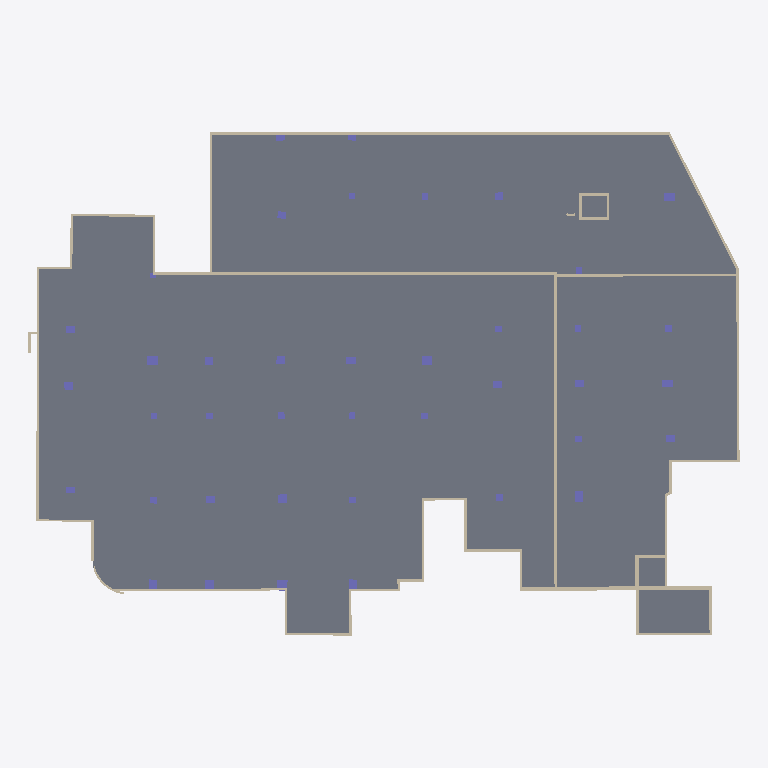
Plan cut of the same IFC building model at storey 'CloudLevel -2.29' (level -2.29 m, cut at -0.89 m), seen from above with north up, elements coloured by IFC class: 40 walls (beige), 39 columns (violet), 1 slab (grey). Cut surfaces are drawn darker.
Extent 70.6 m × 50.0 m × 4.6 m (x, y, z). Storeys (2): CloudLevel -2.29 at -2.29 m; CloudLevel 1.98 at 1.98 m. Elements (161): 76 IfcBeam, 44 IfcWallStandardCase, 40 IfcColumn, 1 IfcSlab.

HEADER;
FILE_DESCRIPTION(('ViewDefinition [CoordinationView_V2.0]','ExchangeRequirement [Architecture]'),'2;1');
FILE_NAME('0001','2024-06-13T11:10:06',(''),(''),'The EXPRESS Data Manager Version 5.02.0100.07 : 28 Aug 2013','22.0.2.392 - Exporter 22.0.2.392 - Alternate UI 22.0.2.392','');
FILE_SCHEMA(('IFC2X3'));
ENDSEC;
DATA;
#120=IFCPROJECT('0ZyqtGhtT5Kfl4IfCfllia',#41,'0001',$,$,'Project Name','Project Status',(#112),#107);
#181=IFCSITE('0ZyqtGhtT5Kfl4IfCfllic',#41,'Default',$,$,#180,$,$,.ELEMENT.,$,$,$,$,$);
#130=IFCBUILDING('0ZyqtGhtT5Kfl4IfCfllib',#41,'',$,$,#32,$,'',.ELEMENT.,$,$,$);
#147=IFCBUILDINGSTOREY('0ZyqtGhtT5Kfl4IfFMHPJs',#41,'CloudLevel -2.29',$,'Level:8mm Head',#146,$,'CloudLevel -2.29',.ELEMENT.,-2289.99999999084);
#165=IFCBUILDINGSTOREY('0ZyqtGhtT5Kfl4IfFMHPJi',#41,'CloudLevel 1.98',$,'Level:8mm Head',#164,$,'CloudLevel 1.98',.ELEMENT.,1979.99999999208);
#20027=IFCSLAB('1XgTTt_qv0PBbO1N8MGNJc',#41,'Floor:Concrete-Commercial 362mm:322244',$,'Floor:Concrete-Commercial 362mm',#19729,#20025,'322244',.FLOOR.);
#4811=IFCWALLSTANDARDCASE('1s9Jn$jC12OAw$Zj2YrWR5',#41,'Basic Wall:Wall@ModelFun-240.00:320982',$,'Basic Wall:Wall@ModelFun-240.00',#4778,#4809,'320982');
#4932=IFCWALLSTANDARDCASE('1s9Jn$jC12OAw$Zj2YrWRD',#41,'Basic Wall:Wall@ModelFun-240.00:320990',$,'Basic Wall:Wall@ModelFun-240.00',#4912,#4930,'320990');
#6910=IFCWALLSTANDARDCASE('1s9Jn$jC12OAw$Zj2YrWLF',#41,'Basic Wall:Wall@ModelFun-290.00:321116',$,'Basic Wall:Wall@ModelFun-290.00',#6881,#6908,'321116');
#5612=IFCWALLSTANDARDCASE('1s9Jn$jC12OAw$Zj2YrWKJ',#41,'Basic Wall:Wall@ModelFun-390.00:321024',$,'Basic Wall:Wall@ModelFun-390.00',#5565,#5610,'321024');
#7484=IFCWALLSTANDARDCASE('1s9Jn$jC12OAw$Zj2YrWMT',#41,'Basic Wall:Wall@ModelFun-240.00:321166',$,'Basic Wall:Wall@ModelFun-240.00',#7453,#7482,'321166');
#4630=IFCWALLSTANDARDCASE('1s9Jn$jC12OAw$Zj2YrWRL',#41,'Basic Wall:Wall@ModelFun-240.00:320966',$,'Basic Wall:Wall@ModelFun-240.00',#4588,#4628,'320966');
#6997=IFCWALLSTANDARDCASE('1s9Jn$jC12OAw$Zj2YrWLv',#41,'Basic Wall:Wall@ModelFun-240.00:321130',$,'Basic Wall:Wall@ModelFun-240.00',#6966,#6995,'321130');
#4740=IFCWALLSTANDARDCASE('1s9Jn$jC12OAw$Zj2YrWR0',#41,'Basic Wall:Wall@ModelFun-240.00:320979',$,'Basic Wall:Wall@ModelFun-240.00',#4711,#4738,'320979');
#6843=IFCWALLSTANDARDCASE('1s9Jn$jC12OAw$Zj2YrWL5',#41,'Basic Wall:Generic - 200mm:321110',$,'Basic Wall:Generic - 200mm',#6725,#6841,'321110');
#4876=IFCWALLSTANDARDCASE('1s9Jn$jC12OAw$Zj2YrWR9',#41,'Basic Wall:Wall@ModelFun-240.00:320986',$,'Basic Wall:Wall@ModelFun-240.00',#4849,#4874,'320986');
#7415=IFCWALLSTANDARDCASE('1s9Jn$jC12OAw$Zj2YrWMO',#41,'Basic Wall:Wall@ModelFun-240.00:321163',$,'Basic Wall:Wall@ModelFun-240.00',#7388,#7413,'321163');
#5527=IFCWALLSTANDARDCASE('1s9Jn$jC12OAw$Zj2YrWRe',#41,'Basic Wall:Wall@ModelFun-240.00:321019',$,'Basic Wall:Wall@ModelFun-240.00',#5496,#5525,'321019');
#6125=IFCWALLSTANDARDCASE('1s9Jn$jC12OAw$Zj2YrWKg',#41,'Basic Wall:Wall@ModelFun-240.00:321081',$,'Basic Wall:Wall@ModelFun-240.00',#6096,#6123,'321081');
#7547=IFCWALLSTANDARDCASE('1s9Jn$jC12OAw$Zj2YrWM1',#41,'Basic Wall:Wall@ModelFun-240.00:321170',$,'Basic Wall:Wall@ModelFun-240.00',#7520,#7545,'321170');
#6192=IFCWALLSTANDARDCASE('1s9Jn$jC12OAw$Zj2YrWKl',#41,'Basic Wall:Wall@ModelFun-240.00:321084',$,'Basic Wall:Wall@ModelFun-240.00',#6163,#6190,'321084');
#5762=IFCWALLSTANDARDCASE('1s9Jn$jC12OAw$Zj2YrWK3',#41,'Basic Wall:Wall@ModelFun-240.00:321040',$,'Basic Wall:Wall@ModelFun-240.00',#5733,#5760,'321040');
#6616=IFCWALLSTANDARDCASE('1s9Jn$jC12OAw$Zj2YrWL3',#41,'Basic Wall:Wall@ModelFun-240.00:321104',$,'Basic Wall:Wall@ModelFun-240.00',#6587,#6614,'321104');
#5066=IFCWALLSTANDARDCASE('1s9Jn$jC12OAw$Zj2YrWRt',#41,'Basic Wall:Wall@ModelFun-240.00:320996',$,'Basic Wall:Wall@ModelFun-240.00',#5035,#5064,'320996');
#5395=IFCWALLSTANDARDCASE('1s9Jn$jC12OAw$Zj2YrWRd',#41,'Basic Wall:Wall@ModelFun-240.00:321012',$,'Basic Wall:Wall@ModelFun-240.00',#5366,#5393,'321012');
#5697=IFCWALLSTANDARDCASE('1s9Jn$jC12OAw$Zj2YrWKU',#41,'Basic Wall:Wall@ModelFun-240.00:321037',$,'Basic Wall:Wall@ModelFun-240.00',#5668,#5695,'321037');
#5825=IFCWALLSTANDARDCASE('1s9Jn$jC12OAw$Zj2YrWK7',#41,'Basic Wall:Wall@ModelFun-240.00:321044',$,'Basic Wall:Wall@ModelFun-240.00',#5798,#5823,'321044');
#5892=IFCWALLSTANDARDCASE('1s9Jn$jC12OAw$Zj2YrWKA',#41,'Basic Wall:Wall@ModelFun-330.00:321049',$,'Basic Wall:Wall@ModelFun-330.00',#5863,#5890,'321049');
#5330=IFCWALLSTANDARDCASE('1s9Jn$jC12OAw$Zj2YrWRY',#41,'Basic Wall:Wall@ModelFun-240.00:321009',$,'Basic Wall:Wall@ModelFun-240.00',#5301,#5328,'321009');
#4997=IFCWALLSTANDARDCASE('1s9Jn$jC12OAw$Zj2YrWRo',#41,'Basic Wall:Wall@ModelFun-240.00:320993',$,'Basic Wall:Wall@ModelFun-240.00',#4968,#4995,'320993');
#6549=IFCWALLSTANDARDCASE('1s9Jn$jC12OAw$Zj2YrWLU',#41,'Basic Wall:Wall@ModelFun-240.00:321101',$,'Basic Wall:Wall@ModelFun-240.00',#6520,#6547,'321101');
#10536=IFCCOLUMN('1s9Jn$jC12OAw$Zj2YrWGg',#41,'column_矩形柱:1.082 x 0.854m:321337',$,'column_矩形柱:1.082 x 0.854m',#10535,#10528,'321337');
#6464=IFCWALLSTANDARDCASE('1s9Jn$jC12OAw$Zj2YrWLQ',#41,'Basic Wall:Generic - 200mm:321097',$,'Basic Wall:Generic - 200mm',#6431,#6462,'321097');
#6259=IFCWALLSTANDARDCASE('1s9Jn$jC12OAw$Zj2YrWLJ',#41,'Basic Wall:Wall@ModelFun-240.00:321088',$,'Basic Wall:Wall@ModelFun-240.00',#6230,#6257,'321088');
#7332=IFCWALLSTANDARDCASE('1s9Jn$jC12OAw$Zj2YrWLj',#41,'Basic Wall:Wall@ModelFun-190.00:321150',$,'Basic Wall:Wall@ModelFun-190.00',#7303,#7330,'321150');
#6687=IFCWALLSTANDARDCASE('1s9Jn$jC12OAw$Zj2YrWL0',#41,'Basic Wall:Wall@ModelFun-240.00:321107',$,'Basic Wall:Wall@ModelFun-240.00',#6654,#6685,'321107');
#9432=IFCCOLUMN('1s9Jn$jC12OAw$Zj2YrWG3',#41,'column_矩形柱:0.907 x 0.977m:321296',$,'column_矩形柱:0.907 x 0.977m',#9431,#9424,'321296');
#5460=IFCWALLSTANDARDCASE('1s9Jn$jC12OAw$Zj2YrWRa',#41,'Basic Wall:Wall@ModelFun-240.00:321015',$,'Basic Wall:Wall@ModelFun-240.00',#5433,#5458,'321015');
#8315=IFCCOLUMN('1s9Jn$jC12OAw$Zj2YrWNz',#41,'column_矩形柱:1.086 x 1.070m:321262',$,'column_矩形柱:1.086 x 1.070m',#8314,#8309,'321262');
#10074=IFCCOLUMN('1s9Jn$jC12OAw$Zj2YrWGt',#41,'column_矩形柱:0.816 x 1.053m:321316',$,'column_矩形柱:0.816 x 1.053m',#10073,#10066,'321316');
#10174=IFCCOLUMN('1s9Jn$jC12OAw$Zj2YrWGq',#41,'column_矩形柱:1.061 x 0.812m:321319',$,'column_矩形柱:1.061 x 0.812m',#10173,#10166,'321319');
#7893=IFCWALLSTANDARDCASE('1s9Jn$jC12OAw$Zj2YrWM5',#41,'Basic Wall:Generic - 200mm:321174',$,'Basic Wall:Generic - 200mm',#7654,#7891,'321174');
#6326=IFCWALLSTANDARDCASE('1s9Jn$jC12OAw$Zj2YrWLG',#41,'Basic Wall:Wall@ModelFun-240.00:321091',$,'Basic Wall:Wall@ModelFun-240.00',#6295,#6324,'321091');
#7066=IFCWALLSTANDARDCASE('1s9Jn$jC12OAw$Zj2YrWL_',#41,'Basic Wall:Wall@ModelFun-240.00:321133',$,'Basic Wall:Wall@ModelFun-240.00',#7035,#7064,'321133');
#7133=IFCWALLSTANDARDCASE('1s9Jn$jC12OAw$Zj2YrWLY',#41,'Basic Wall:Wall@ModelFun-240.00:321137',$,'Basic Wall:Wall@ModelFun-240.00',#7104,#7131,'321137');
#8222=IFCCOLUMN('1s9Jn$jC12OAw$Zj2YrWN$',#41,'column_矩形柱:1.098 x 0.834m:321260',$,'column_矩形柱:1.098 x 0.834m',#8221,#8216,'321260');
#8441=IFCCOLUMN('1s9Jn$jC12OAw$Zj2YrWNX',#41,'column_矩形柱:0.892 x 0.836m:321266',$,'column_矩形柱:0.892 x 0.836m',#8440,#8433,'321266');
#5973=IFCWALLSTANDARDCASE('1s9Jn$jC12OAw$Zj2YrWKx',#41,'Basic Wall:Wall@ModelFun-310.00:321064',$,'Basic Wall:Wall@ModelFun-310.00',#5946,#5971,'321064');
#9948=IFCCOLUMN('1s9Jn$jC12OAw$Zj2YrWGp',#41,'column_矩形柱:1.076 x 0.706m:321312',$,'column_矩形柱:1.076 x 0.706m',#9947,#9940,'321312');
#6058=IFCWALLSTANDARDCASE('1s9Jn$jC12OAw$Zj2YrWKc',#41,'Basic Wall:Wall@ModelFun-240.00:321077',$,'Basic Wall:Wall@ModelFun-240.00',#6029,#6056,'321077');
#8646=IFCCOLUMN('1s9Jn$jC12OAw$Zj2YrWNh',#41,'column_矩形柱:1.061 x 0.812m:321272',$,'column_矩形柱:1.061 x 0.812m',#8645,#8640,'321272');
#7265=IFCWALLSTANDARDCASE('1s9Jn$jC12OAw$Zj2YrWLh',#41,'Basic Wall:Wall@ModelFun-240.00:321144',$,'Basic Wall:Wall@ModelFun-240.00',#7238,#7263,'321144');
#8063=IFCCOLUMN('1s9Jn$jC12OAw$Zj2YrWNx',#41,'column_矩形柱:1.052 x 0.776m:321256',$,'column_矩形柱:1.052 x 0.776m',#8062,#8057,'321256');
#9166=IFCCOLUMN('1s9Jn$jC12OAw$Zj2YrWGR',#41,'column_矩形柱:0.982 x 0.754m:321288',$,'column_矩形柱:0.982 x 0.754m',#9165,#9158,'321288');
#10347=IFCCOLUMN('1s9Jn$jC12OAw$Zj2YrWG_',#41,'column_矩形柱:0.882 x 0.776m:321325',$,'column_矩形柱:0.882 x 0.776m',#10346,#10339,'321325');
#8977=IFCCOLUMN('1s9Jn$jC12OAw$Zj2YrWGH',#41,'column_矩形柱:0.806 x 0.843m:321282',$,'column_矩形柱:0.806 x 0.843m',#8976,#8969,'321282');
#5133=IFCWALLSTANDARDCASE('1s9Jn$jC12OAw$Zj2YrWRq',#41,'Basic Wall:Wall@ModelFun-240.00:320999',$,'Basic Wall:Wall@ModelFun-240.00',#5104,#5131,'320999');
#8914=IFCCOLUMN('1s9Jn$jC12OAw$Zj2YrWGJ',#41,'column_矩形柱:0.841 x 0.785m:321280',$,'column_矩形柱:0.841 x 0.785m',#8913,#8906,'321280');
#8378=IFCCOLUMN('1s9Jn$jC12OAw$Zj2YrWNZ',#41,'column_矩形柱:0.817 x 0.759m:321264',$,'column_矩形柱:0.817 x 0.759m',#8377,#8370,'321264');
#9684=IFCCOLUMN('1s9Jn$jC12OAw$Zj2YrWGB',#41,'column_矩形柱:0.882 x 0.706m:321304',$,'column_矩形柱:0.882 x 0.706m',#9683,#9676,'321304');
#9885=IFCCOLUMN('1s9Jn$jC12OAw$Zj2YrWGD',#41,'column_矩形柱:0.961 x 0.729m:321310',$,'column_矩形柱:0.961 x 0.729m',#9884,#9877,'321310');
#10256=IFCCOLUMN('1s9Jn$jC12OAw$Zj2YrWGw',#41,'column_矩形柱:0.882 x 0.706m:321321',$,'column_矩形柱:0.882 x 0.706m',#10255,#10248,'321321');
#10293=IFCCOLUMN('1s9Jn$jC12OAw$Zj2YrWGv',#41,'column_矩形柱:0.882 x 0.706m:321322',$,'column_矩形柱:0.882 x 0.706m',#10292,#10285,'321322');
#9621=IFCCOLUMN('1s9Jn$jC12OAw$Zj2YrWG5',#41,'column_矩形柱:0.776 x 0.729m:321302',$,'column_矩形柱:0.776 x 0.729m',#9620,#9613,'321302');
#9040=IFCCOLUMN('1s9Jn$jC12OAw$Zj2YrWGN',#41,'column_矩形柱:0.692 x 0.809m:321284',$,'column_矩形柱:0.692 x 0.809m',#9039,#9032,'321284');
#5265=IFCWALLSTANDARDCASE('1s9Jn$jC12OAw$Zj2YrWR_',#41,'Basic Wall:Wall@ModelFun-240.00:321005',$,'Basic Wall:Wall@ModelFun-240.00',#5238,#5263,'321005');
#10410=IFCCOLUMN('1s9Jn$jC12OAw$Zj2YrWGY',#41,'column_矩形柱:0.882 x 0.656m:321329',$,'column_矩形柱:0.882 x 0.656m',#10409,#10402,'321329');
#9103=IFCCOLUMN('1s9Jn$jC12OAw$Zj2YrWGL',#41,'column_矩形柱:0.859 x 0.538m:321286',$,'column_矩形柱:0.859 x 0.538m',#9102,#9095,'321286');
#9495=IFCCOLUMN('1s9Jn$jC12OAw$Zj2YrWG1',#41,'column_矩形柱:0.740 x 0.668m:321298',$,'column_矩形柱:0.740 x 0.668m',#9494,#9487,'321298');
#10011=IFCCOLUMN('1s9Jn$jC12OAw$Zj2YrWGn',#41,'column_矩形柱:0.682 x 0.629m:321314',$,'column_矩形柱:0.682 x 0.629m',#10010,#10003,'321314');
#7200=IFCWALLSTANDARDCASE('1s9Jn$jC12OAw$Zj2YrWLc',#41,'Basic Wall:Wall@ModelFun-240.00:321141',$,'Basic Wall:Wall@ModelFun-240.00',#7171,#7198,'321141');
#8567=IFCCOLUMN('1s9Jn$jC12OAw$Zj2YrWNb',#41,'column_矩形柱:0.683 x 0.640m:321270',$,'column_矩形柱:0.683 x 0.640m',#8566,#8559,'321270');
#8127=IFCCOLUMN('1s9Jn$jC12OAw$Zj2YrWNv',#41,'column_矩形柱:0.647 x 0.685m:321258',$,'column_矩形柱:0.647 x 0.685m',#8126,#8119,'321258');
#9306=IFCCOLUMN('1s9Jn$jC12OAw$Zj2YrWGV',#41,'column_矩形柱:0.571 x 0.834m:321292',$,'column_矩形柱:0.571 x 0.834m',#9305,#9300,'321292');
#8504=IFCCOLUMN('1s9Jn$jC12OAw$Zj2YrWNd',#41,'column_矩形柱:0.636 x 0.591m:321268',$,'column_矩形柱:0.636 x 0.591m',#8503,#8496,'321268');
#8709=IFCCOLUMN('1s9Jn$jC12OAw$Zj2YrWNf',#41,'column_矩形柱:0.649 x 0.649m:321274',$,'column_矩形柱:0.649 x 0.649m',#8708,#8701,'321274');
#9369=IFCCOLUMN('1s9Jn$jC12OAw$Zj2YrWGT',#41,'column_矩形柱:0.613 x 0.622m:321294',$,'column_矩形柱:0.613 x 0.622m',#9368,#9361,'321294');
#9558=IFCCOLUMN('1s9Jn$jC12OAw$Zj2YrWG7',#41,'column_矩形柱:0.617 x 0.607m:321300',$,'column_矩形柱:0.617 x 0.607m',#9557,#9550,'321300');
#9759=IFCCOLUMN('1s9Jn$jC12OAw$Zj2YrWG9',#41,'column_矩形柱:0.713 x 0.680m:321306',$,'column_矩形柱:0.713 x 0.680m',#9758,#9753,'321306');
#9822=IFCCOLUMN('1s9Jn$jC12OAw$Zj2YrWGF',#41,'column_矩形柱:0.682 x 0.656m:321308',$,'column_矩形柱:0.682 x 0.656m',#9821,#9814,'321308');
#10120=IFCCOLUMN('1s9Jn$jC12OAw$Zj2YrWGr',#41,'column_矩形柱:0.613 x 0.622m:321318',$,'column_矩形柱:0.613 x 0.622m',#10119,#10112,'321318');
#10219=IFCCOLUMN('1s9Jn$jC12OAw$Zj2YrWGx',#41,'column_矩形柱:0.613 x 0.622m:321320',$,'column_矩形柱:0.613 x 0.622m',#10218,#10211,'321320');
#8772=IFCCOLUMN('1s9Jn$jC12OAw$Zj2YrWNl',#41,'column_矩形柱:0.623 x 0.624m:321276',$,'column_矩形柱:0.623 x 0.624m',#8771,#8764,'321276');
#9229=IFCCOLUMN('1s9Jn$jC12OAw$Zj2YrWGP',#41,'column_矩形柱:0.596 x 0.577m:321290',$,'column_矩形柱:0.596 x 0.577m',#9228,#9221,'321290');
#10473=IFCCOLUMN('1s9Jn$jC12OAw$Zj2YrWGc',#41,'column_矩形柱:0.596 x 0.591m:321333',$,'column_矩形柱:0.596 x 0.591m',#10472,#10465,'321333');
ENDSEC;